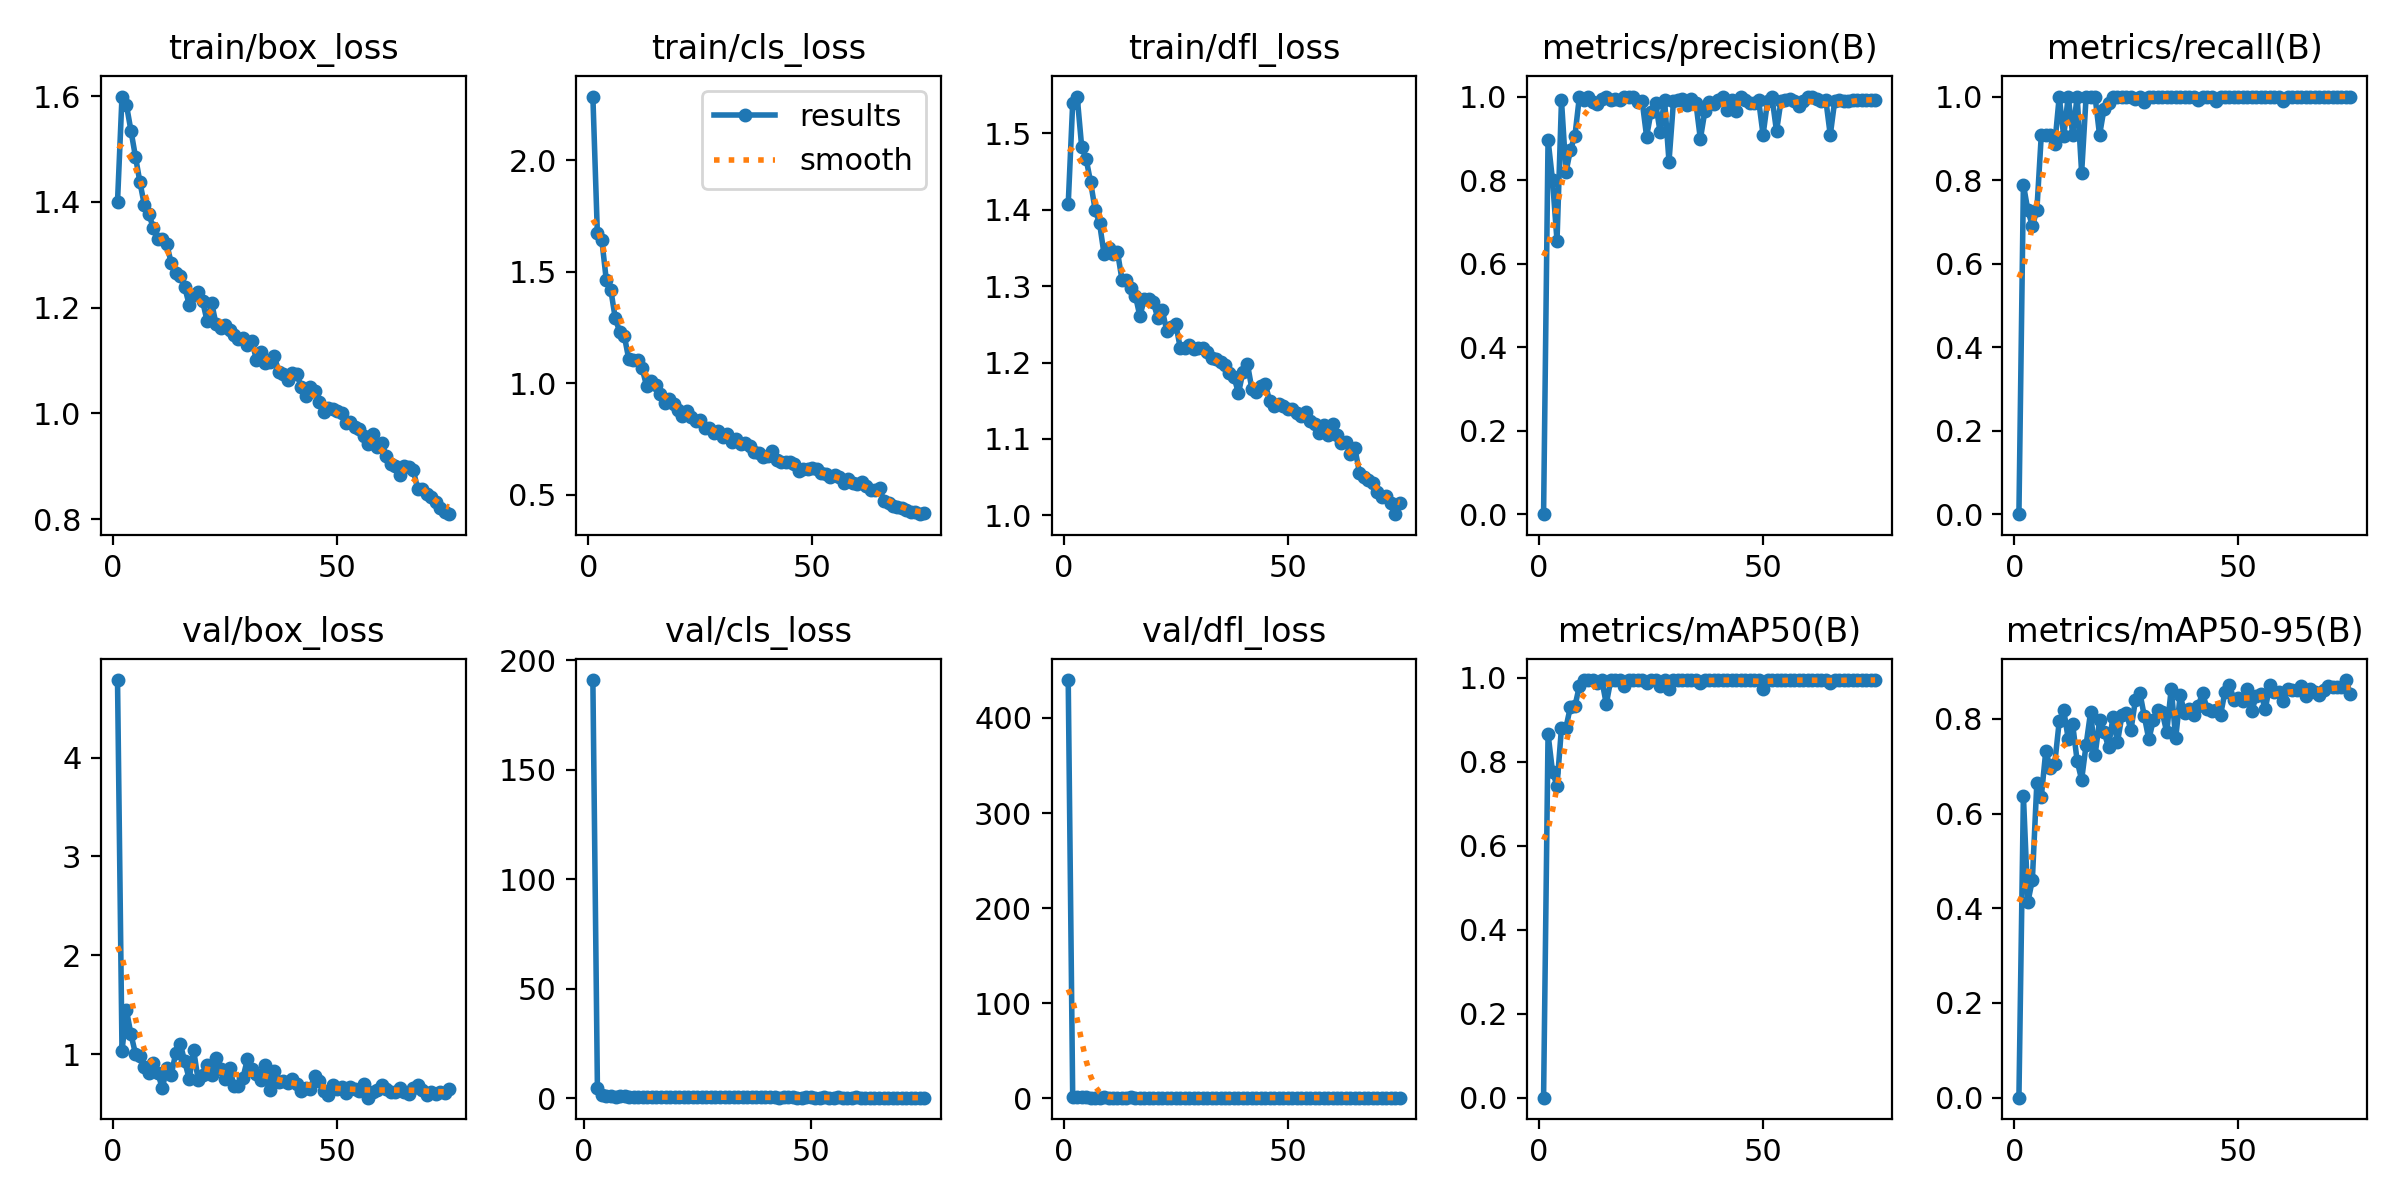

Values plotted in this chart, from the file beside it:
epoch, time, train/box_loss, train/cls_loss, train/dfl_loss, metrics/precision(B), metrics/recall(B), metrics/mAP50(B), metrics/mAP50-95(B), val/box_loss, val/cls_loss, val/dfl_loss, lr/pg0, lr/pg1, lr/pg2
1, 101.9, 1.4, 2.286, 1.407, 0, 0, 0, 0, 4.784, inf, 439.8, 0.0004723, 0.0004723, 0.0004723
2, 201.7, 1.599, 1.675, 1.54, 0.8964, 0.789, 0.8664, 0.6379, 1.032, 190.9, 1.119, 0.0009361, 0.0009361, 0.0009361
3, 303.9, 1.583, 1.643, 1.548, 0.7995, 0.7273, 0.7765, 0.4129, 1.441, 4.662, 1.285, 0.001387, 0.001387, 0.001387
4, 404.9, 1.534, 1.462, 1.483, 0.6543, 0.6903, 0.7432, 0.4601, 1.199, 1.54, 1.273, 0.001372, 0.001372, 0.001372
5, 505.1, 1.485, 1.42, 1.467, 0.9906, 0.7273, 0.8819, 0.6643, 1.004, 1.006, 1.065, 0.001354, 0.001354, 0.001354
6, 606.1, 1.437, 1.291, 1.436, 0.8192, 0.9091, 0.8816, 0.6356, 0.976, 0.8658, 0.9907, 0.001335, 0.001335, 0.001335
7, 702.4, 1.394, 1.231, 1.4, 0.8725, 0.9091, 0.9317, 0.7328, 0.8709, 0.8245, 0.981, 0.001316, 0.001316, 0.001316
8, 804.6, 1.377, 1.214, 1.382, 0.906, 0.9091, 0.9326, 0.6961, 0.8058, 0.9665, 0.9893, 0.001297, 0.001297, 0.001297
9, 902.8, 1.35, 1.11, 1.342, 1, 0.8854, 0.9811, 0.7057, 0.9134, 0.9743, 1.015, 0.001278, 0.001278, 0.001278
10, 1005, 1.33, 1.104, 1.351, 0.9907, 1, 0.995, 0.7951, 0.8089, 0.5649, 0.9344, 0.001259, 0.001259, 0.001259
11, 1106, 1.33, 1.104, 1.343, 1, 0.9047, 0.995, 0.8185, 0.6513, 0.6559, 0.8854, 0.00124, 0.00124, 0.00124
12, 1208, 1.319, 1.067, 1.345, 0.9875, 1, 0.995, 0.7581, 0.8612, 0.6556, 0.9246, 0.001222, 0.001222, 0.001222
13, 1310, 1.284, 0.9867, 1.309, 0.9832, 0.9091, 0.9875, 0.7883, 0.7901, 0.6656, 0.9117, 0.001203, 0.001203, 0.001203
14, 1407, 1.266, 1.012, 1.309, 0.9932, 1, 0.995, 0.711, 1.012, 0.756, 0.9702, 0.001184, 0.001184, 0.001184
15, 1509, 1.26, 0.9935, 1.297, 1, 0.8176, 0.9381, 0.6714, 1.105, 0.7924, 1.023, 0.001165, 0.001165, 0.001165
16, 1609, 1.239, 0.9497, 1.288, 0.992, 1, 0.995, 0.7455, 0.9242, 0.593, 0.9532, 0.001146, 0.001146, 0.001146
17, 1710, 1.205, 0.9128, 1.261, 0.995, 1, 0.995, 0.8144, 0.7478, 0.5055, 0.8821, 0.001127, 0.001127, 0.001127
18, 1813, 1.224, 0.9282, 1.284, 0.9919, 1, 0.995, 0.7234, 1.038, 0.6085, 0.9675, 0.001108, 0.001108, 0.001108
19, 1914, 1.229, 0.9085, 1.284, 1, 0.9077, 0.9811, 0.7966, 0.7356, 0.6117, 0.9081, 0.001089, 0.001089, 0.001089
20, 2011, 1.212, 0.881, 1.279, 1, 0.9707, 0.995, 0.7732, 0.7872, 0.5141, 0.893, 0.001071, 0.001071, 0.001071
21, 2112, 1.174, 0.8508, 1.258, 1, 0.9855, 0.995, 0.7397, 0.8918, 0.517, 0.9465, 0.001052, 0.001052, 0.001052
22, 2212, 1.209, 0.8755, 1.268, 0.9861, 1, 0.995, 0.8043, 0.7827, 0.4939, 0.9015, 0.001033, 0.001033, 0.001033
23, 2308, 1.168, 0.8487, 1.242, 0.9897, 1, 0.995, 0.751, 0.9609, 0.5188, 0.9186, 0.001014, 0.001014, 0.001014
24, 2405, 1.161, 0.8301, 1.246, 0.9041, 1, 0.9875, 0.8074, 0.8455, 0.5301, 0.9226, 0.0009952, 0.0009952, 0.0009952
25, 2501, 1.168, 0.8345, 1.251, 0.9639, 1, 0.995, 0.8124, 0.751, 0.4924, 0.8745, 0.0009763, 0.0009763, 0.0009763
26, 2601, 1.158, 0.7977, 1.22, 0.985, 1, 0.995, 0.7756, 0.8624, 0.5399, 0.909, 0.0009574, 0.0009574, 0.0009574
27, 2701, 1.148, 0.799, 1.219, 0.9161, 0.9933, 0.98, 0.8396, 0.6788, 0.517, 0.8989, 0.0009386, 0.0009386, 0.0009386
28, 2803, 1.141, 0.7778, 1.223, 0.9926, 1, 0.995, 0.8553, 0.6747, 0.4739, 0.8512, 0.0009197, 0.0009197, 0.0009197
29, 2908, 1.142, 0.784, 1.217, 0.8443, 0.9868, 0.973, 0.8052, 0.759, 0.6765, 0.8937, 0.0009008, 0.0009008, 0.0009008
30, 3005, 1.129, 0.7596, 1.22, 0.989, 1, 0.995, 0.7565, 0.9484, 0.5514, 0.9084, 0.000882, 0.000882, 0.000882
31, 3101, 1.138, 0.7724, 1.219, 0.9916, 1, 0.995, 0.7976, 0.844, 0.5044, 0.9228, 0.0008631, 0.0008631, 0.0008631
32, 3201, 1.101, 0.7357, 1.214, 0.9949, 1, 0.995, 0.8187, 0.7999, 0.4455, 0.8799, 0.0008443, 0.0008443, 0.0008443
33, 3301, 1.117, 0.7482, 1.206, 0.9791, 1, 0.995, 0.8135, 0.7417, 0.449, 0.9079, 0.0008254, 0.0008254, 0.0008254
34, 3402, 1.095, 0.7269, 1.205, 0.9948, 1, 0.995, 0.772, 0.887, 0.5716, 0.9108, 0.0008065, 0.0008065, 0.0008065
35, 3500, 1.096, 0.7319, 1.2, 0.9854, 1, 0.995, 0.8641, 0.6379, 0.4911, 0.8458, 0.0007877, 0.0007877, 0.0007877
36, 3605, 1.108, 0.7166, 1.196, 0.8983, 1, 0.9875, 0.7589, 0.8301, 0.6242, 0.9658, 0.0007688, 0.0007688, 0.0007688
37, 3702, 1.078, 0.6911, 1.186, 0.9643, 1, 0.995, 0.8502, 0.7135, 0.4446, 0.9132, 0.0007499, 0.0007499, 0.0007499
38, 3801, 1.075, 0.6875, 1.181, 0.9862, 1, 0.995, 0.8114, 0.7243, 0.4525, 0.8672, 0.0007311, 0.0007311, 0.0007311
39, 3902, 1.062, 0.6708, 1.16, 0.9823, 1, 0.995, 0.82, 0.7024, 0.4186, 0.8612, 0.0007122, 0.0007122, 0.0007122
40, 4002, 1.077, 0.6726, 1.188, 0.9922, 1, 0.995, 0.8079, 0.7472, 0.4415, 0.8714, 0.0006934, 0.0006934, 0.0006934
41, 4100, 1.074, 0.6973, 1.198, 1, 0.9927, 0.995, 0.8268, 0.698, 0.4971, 0.8562, 0.0006745, 0.0006745, 0.0006745
42, 4196, 1.05, 0.6548, 1.165, 0.9678, 1, 0.995, 0.8544, 0.6266, 0.4581, 0.8351, 0.0006556, 0.0006556, 0.0006556
43, 4293, 1.032, 0.6451, 1.162, 0.9906, 1, 0.995, 0.8212, 0.6609, 0.3916, 0.8393, 0.0006368, 0.0006368, 0.0006368
44, 4393, 1.049, 0.6472, 1.17, 0.9654, 1, 0.995, 0.8165, 0.648, 0.4309, 0.839, 0.0006179, 0.0006179, 0.0006179
45, 4490, 1.043, 0.6485, 1.171, 1, 0.9901, 0.995, 0.8183, 0.7803, 0.4401, 0.8945, 0.000599, 0.000599, 0.000599
46, 4592, 1.021, 0.638, 1.149, 0.9914, 1, 0.995, 0.8077, 0.7318, 0.4355, 0.8942, 0.0005802, 0.0005802, 0.0005802
47, 4689, 1.003, 0.6068, 1.143, 0.9844, 1, 0.995, 0.8576, 0.6237, 0.3578, 0.8506, 0.0005613, 0.0005613, 0.0005613
48, 4785, 1.011, 0.6134, 1.146, 0.9853, 1, 0.995, 0.8714, 0.5887, 0.3782, 0.8506, 0.0005424, 0.0005424, 0.0005424
49, 4888, 1.008, 0.6133, 1.143, 0.9914, 1, 0.995, 0.8405, 0.6879, 0.4078, 0.8558, 0.0005236, 0.0005236, 0.0005236
50, 4989, 1.004, 0.6201, 1.139, 0.9083, 1, 0.9725, 0.8448, 0.6438, 0.4518, 0.8461, 0.0005047, 0.0005047, 0.0005047
51, 5090, 1.001, 0.6132, 1.139, 0.9893, 1, 0.995, 0.8377, 0.6635, 0.3974, 0.8669, 0.0004859, 0.0004859, 0.0004859
52, 5190, 0.9815, 0.5972, 1.134, 0.9979, 1, 0.995, 0.8621, 0.6067, 0.3661, 0.828, 0.000467, 0.000467, 0.000467
53, 5290, 0.9832, 0.5908, 1.13, 0.9169, 1, 0.995, 0.817, 0.6701, 0.4068, 0.8451, 0.0004481, 0.0004481, 0.0004481
54, 5387, 0.9744, 0.5783, 1.136, 0.99, 1, 0.995, 0.849, 0.6483, 0.3947, 0.8389, 0.0004293, 0.0004293, 0.0004293
55, 5488, 0.9699, 0.5891, 1.124, 0.991, 1, 0.995, 0.852, 0.6276, 0.3591, 0.8477, 0.0004104, 0.0004104, 0.0004104
56, 5589, 0.9567, 0.5783, 1.12, 0.9943, 1, 0.995, 0.8215, 0.6988, 0.4144, 0.8489, 0.0003915, 0.0003915, 0.0003915
57, 5690, 0.9418, 0.5507, 1.108, 0.9893, 1, 0.995, 0.8706, 0.5581, 0.3581, 0.8204, 0.0003727, 0.0003727, 0.0003727
58, 5790, 0.9614, 0.5688, 1.118, 0.9775, 1, 0.995, 0.8562, 0.6116, 0.3566, 0.8362, 0.0003538, 0.0003538, 0.0003538
59, 5889, 0.9356, 0.5546, 1.105, 0.9903, 1, 0.995, 0.8577, 0.6333, 0.375, 0.8317, 0.000335, 0.000335, 0.000335
60, 5985, 0.9438, 0.5468, 1.12, 1, 0.9903, 0.995, 0.8372, 0.6845, 0.4909, 0.8523, 0.0003161, 0.0003161, 0.0003161
... 15 more rows
